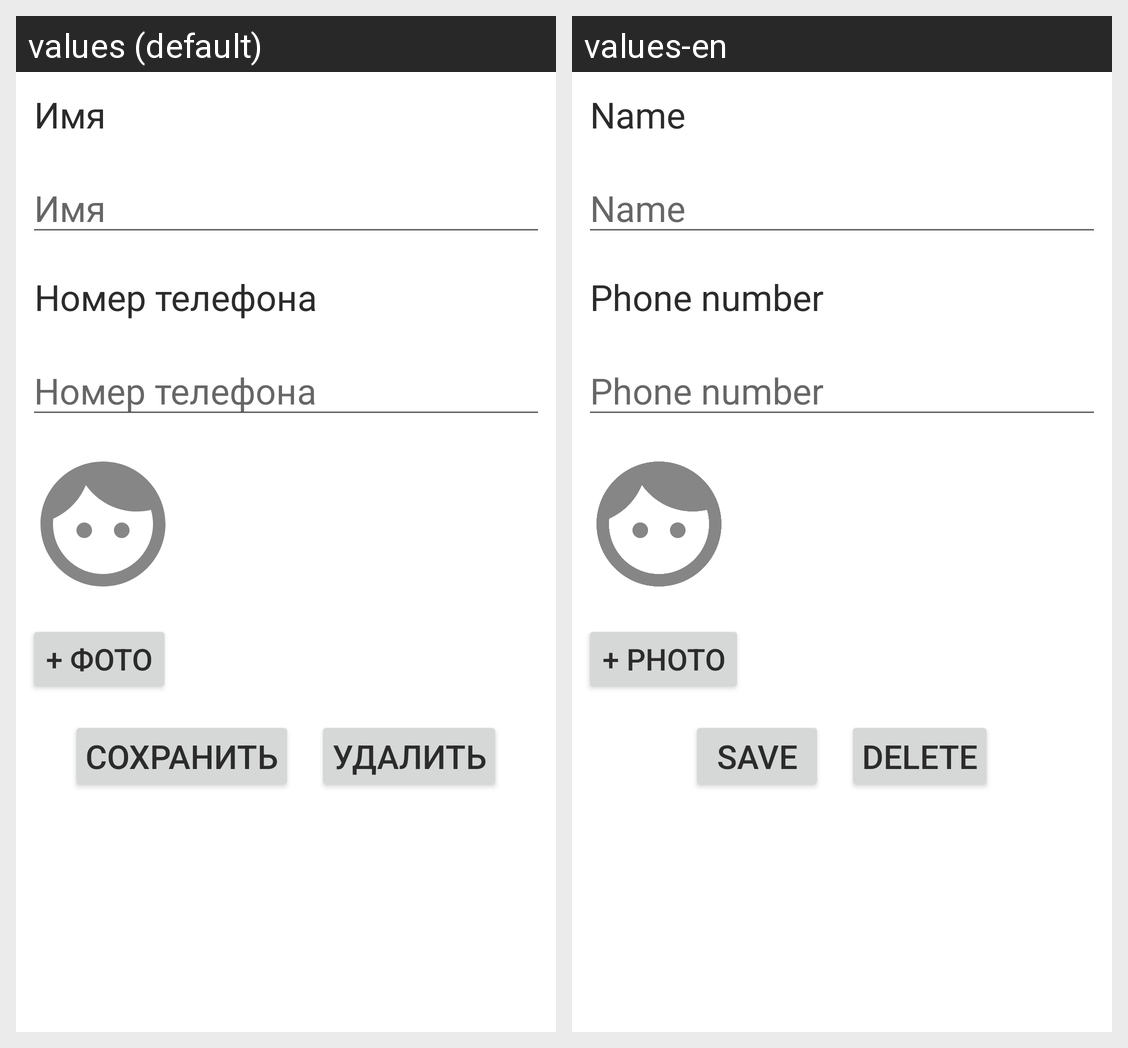

The Android screen above is rendered under two locales of the same app. Produce the string resources it draws, with the default and per-locale values.
Android screen res/layout/fragment_update.xml rendered under 2 locales, left to right: values (default), values-en. Device: Nexus 5 (rendered at 1080×1920; each locale shown at half size, 540×960, under a caption strip naming it); theme Theme.RoomProject.
Strings drawn on this screen, with the default value and each locale's value (text and hints the layout hard-codes, and strings that could not be matched under every locale, appear in the picture but are not listed):

name_label
  values: Имя
  values-en: Name

number_label
  values: Номер телефона
  values-en: Phone number

add_photo_button_text
  values: + фото
  values-en: + photo

save_button_text
  values: Сохранить
  values-en: Save

delete_button_text
  values: Удалить
  values-en: Delete
